Labelled photos from "dataset", an image-classification folder in manhhung-dev/Nh-m-7. The possible labels are: congested, normal.

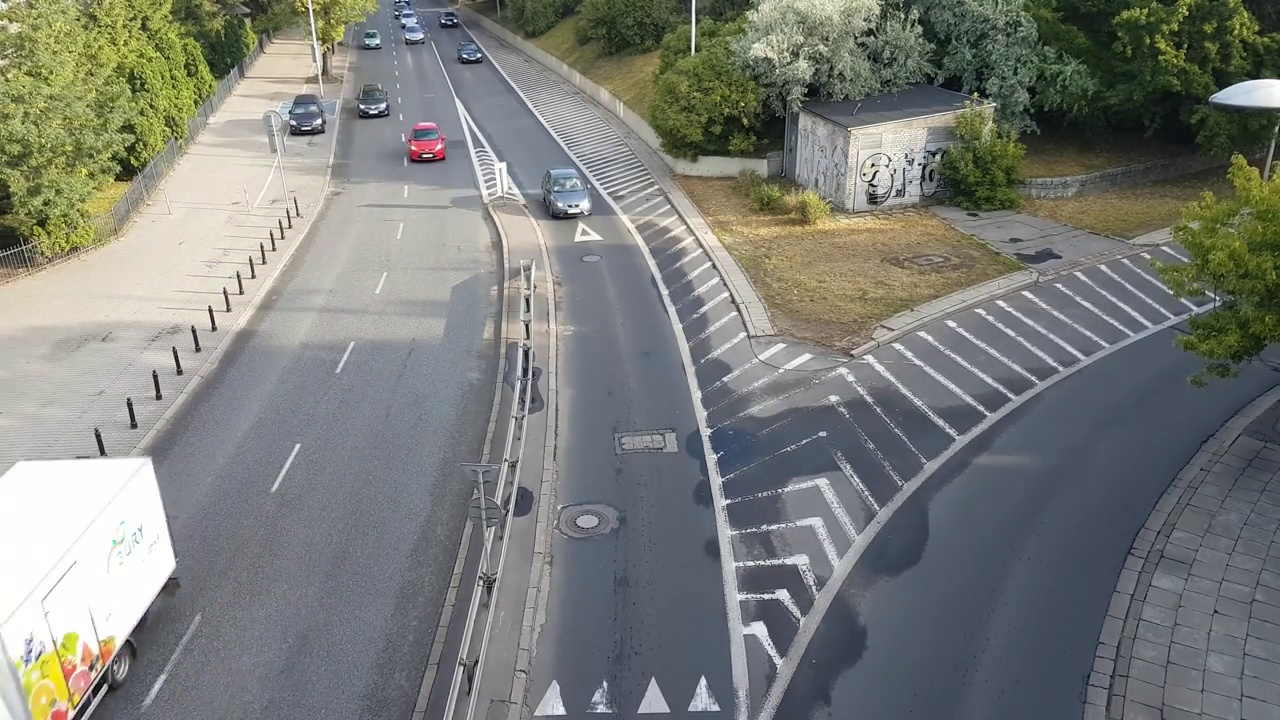
Label: normal

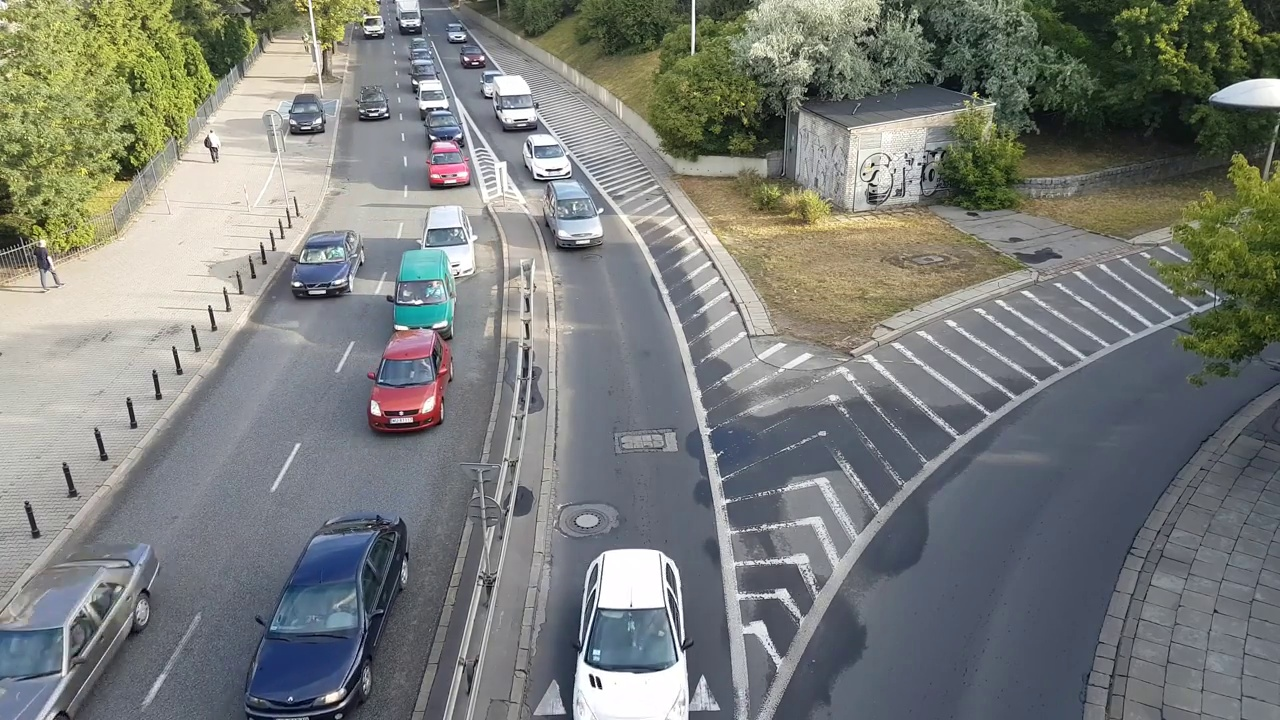
Label: normal

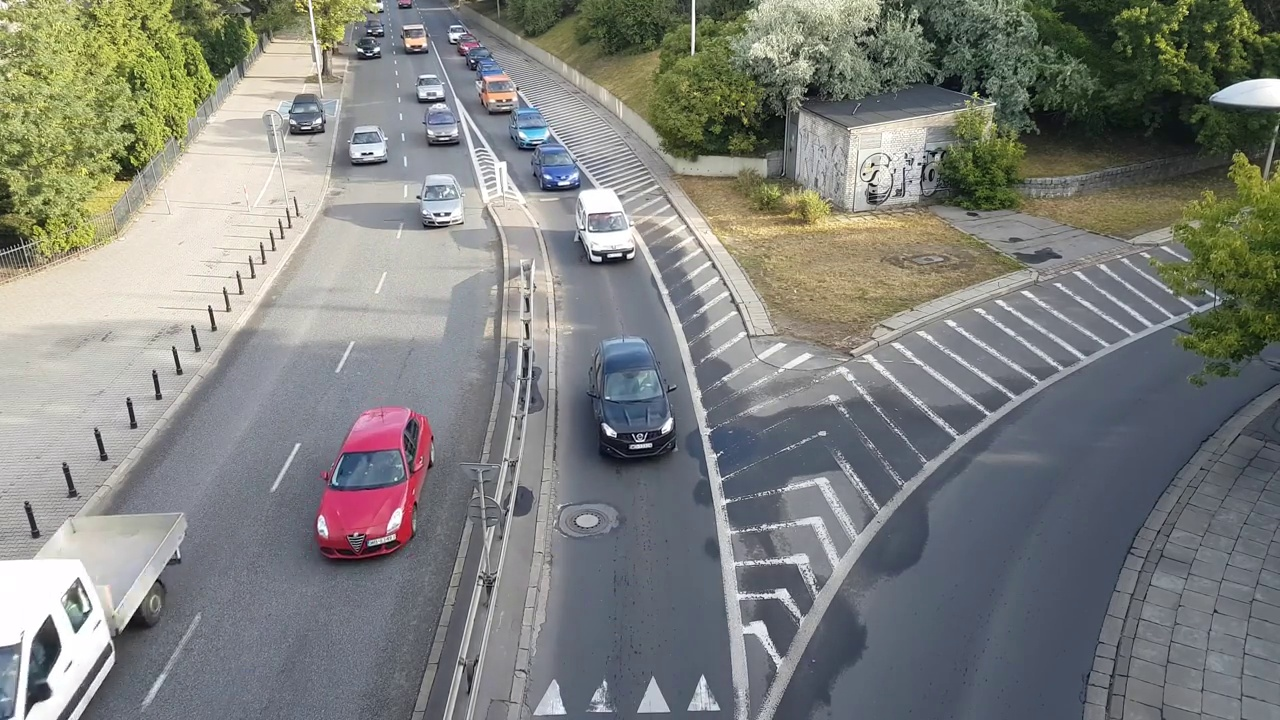
Label: normal

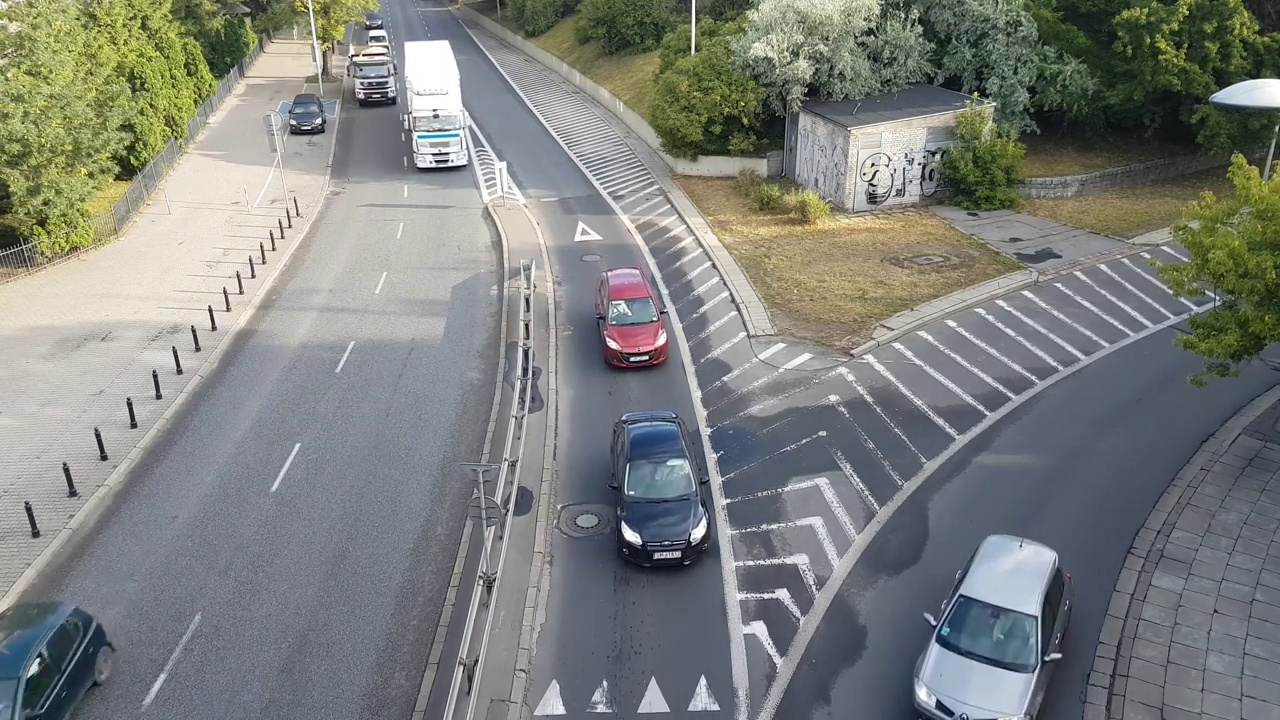
Label: normal

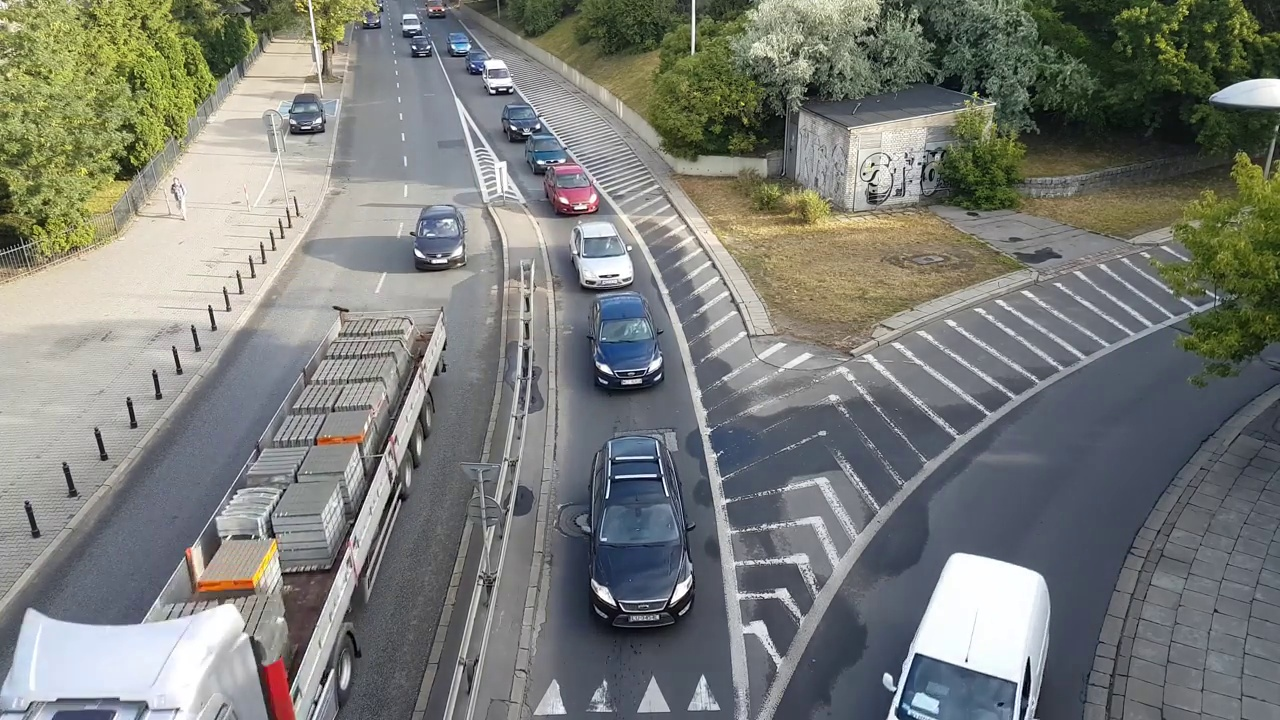
Label: normal

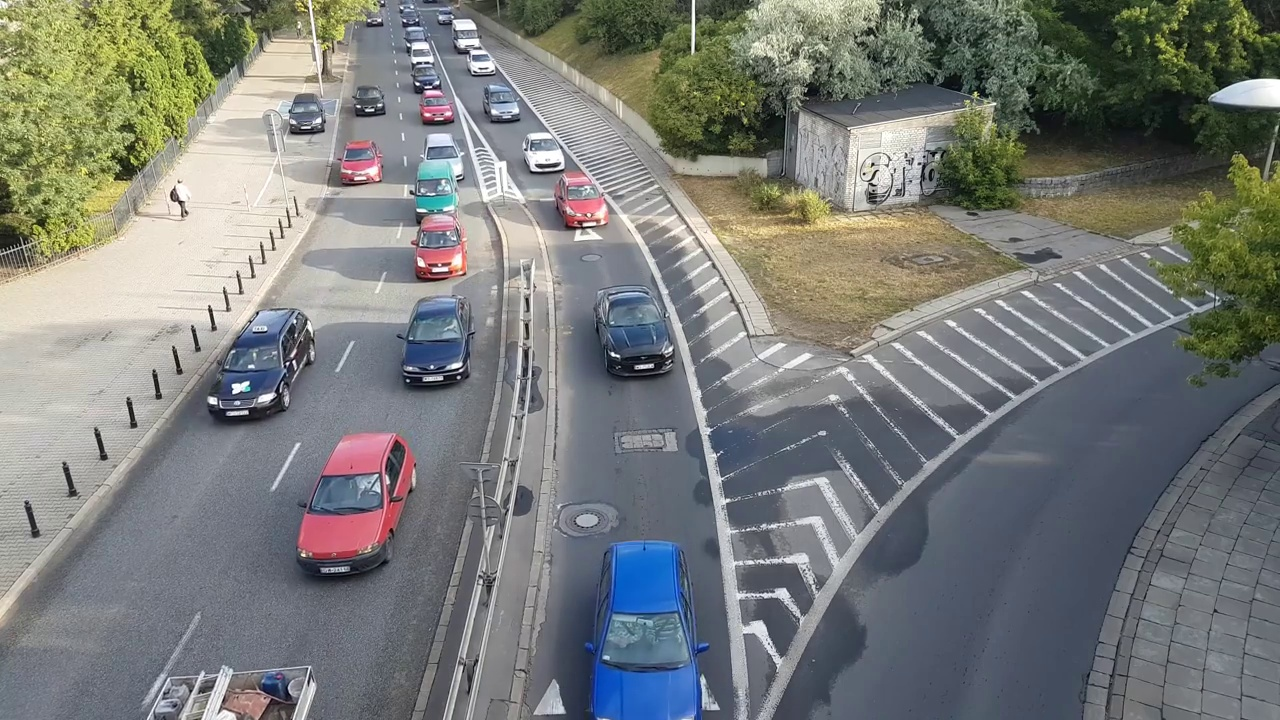
Label: normal
